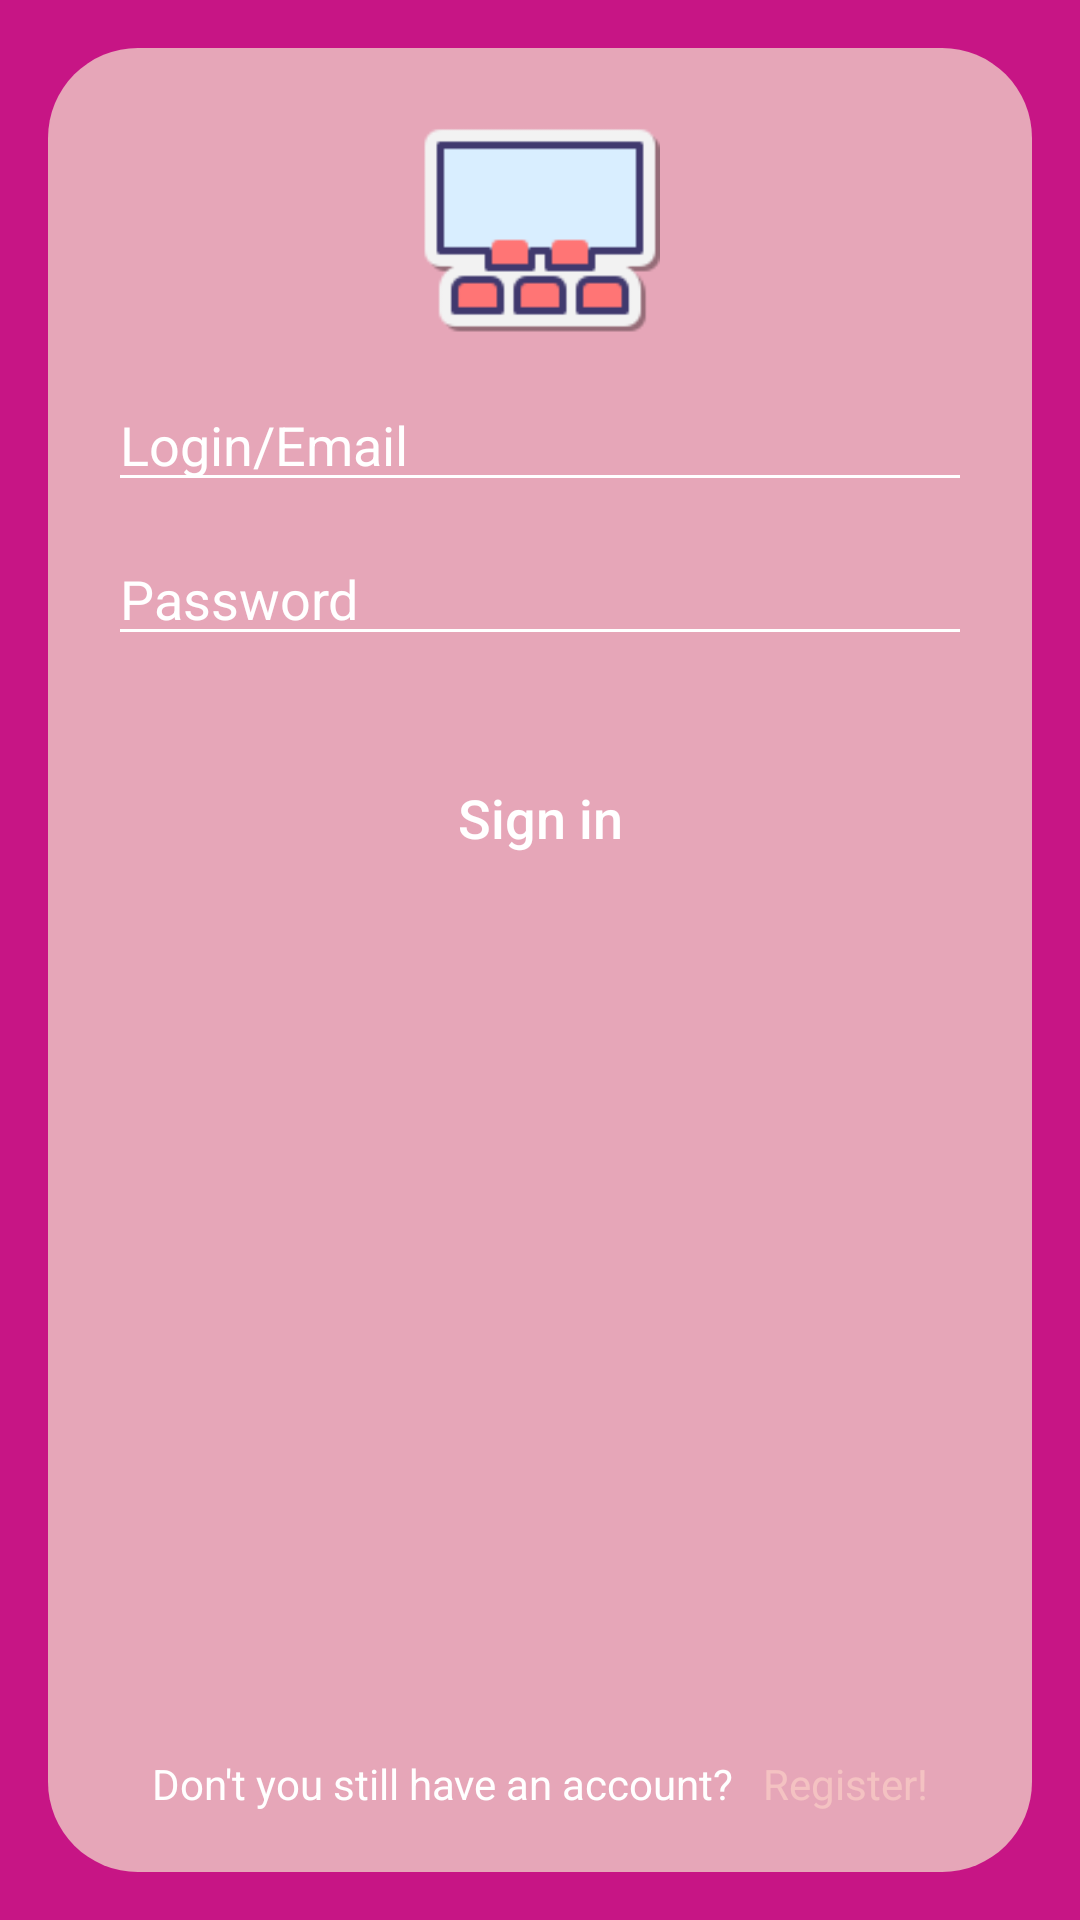

This screen was rendered from an Android layout file. Write that file and the resources it references.
<!-- AndroidManifest.xml: application theme Theme.Megogo -->
<!-- res/layout/activity_authorisation.xml -->
<?xml version="1.0" encoding="utf-8"?>
<LinearLayout xmlns:android="http://schemas.android.com/apk/res/android"
    xmlns:tools="http://schemas.android.com/tools"
    android:orientation="vertical"
    android:padding="16dp"
    android:layout_width="match_parent"
    android:layout_height="match_parent"
    android:background="@color/nis"
    tools:context=".Authorisation">

    <LinearLayout
        android:layout_width="match_parent"
        android:layout_height="match_parent"
        android:background="@drawable/back_login"
        android:orientation="vertical"
        android:padding="20dp">

        <ImageView
            android:layout_width="80dp"
            android:layout_height="80dp"
            android:adjustViewBounds="true"
            android:layout_gravity="center"
            android:src="@drawable/logo"/>

        <EditText
            android:layout_width="match_parent"
            android:layout_height="wrap_content"
            android:id="@+id/emailOrLogin"
            android:backgroundTint="@drawable/edit"
            android:layout_marginTop="10dp"
            android:hint="Login/Email"
            android:inputType="textEmailAddress"
            android:textColor="@color/aquamarine"
            android:textColorHighlight="@color/aquamarine"
            android:textColorHint="@color/white"/>

        <EditText
            android:layout_width="match_parent"
            android:layout_height="wrap_content"
            android:id="@+id/password"
            android:backgroundTint="@drawable/edit"
            android:layout_marginTop="10dp"
            android:hint="Password"
            android:inputType="textPassword"
            android:textColor="@color/aquamarine"
            android:textColorHighlight="@color/aquamarine"
            android:textColorHint="@color/white"/>

        <Button
            android:layout_width="match_parent"
            android:layout_height="wrap_content"
            android:id="@+id/login"
            android:background="@drawable/bt"
            android:backgroundTint="@color/pink"
            android:onClick="Login"
            android:layout_marginTop="30dp"
            android:textAllCaps="false"
            android:textSize="18sp"
            android:text="Sign in"
            android:textColor="@color/white"/>

        <LinearLayout
            android:layout_gravity="center"
            android:layout_width="wrap_content"
            android:layout_height="match_parent"
            android:orientation="horizontal">

            <TextView
                android:layout_gravity="bottom"
                android:layout_width="wrap_content"
                android:layout_height="wrap_content"
                android:text="Don't you still have an account?"
                android:textColor="@color/white"
                android:textSize="14sp"/>

            <TextView
                android:layout_width="wrap_content"
                android:layout_height="wrap_content"
                android:layout_gravity="bottom"
                android:layout_marginLeft="10dp"
                android:onClick="goToRegister"
                android:text="Register!"
                android:textColor="@color/pink"
                android:textSize="14sp" />

        </LinearLayout>

    </LinearLayout>
</LinearLayout>
<!-- resources referenced by this layout -->
<resources>
  <color name="aquamarine">#14C7AF</color>
  <color name="nis">#C71585</color>
  <color name="pink">#F4C2C2</color>
  <color name="white">#FFFFFF</color>
  <!-- drawable back_login (drawable) -->
  <?xml version="1.0" encoding="utf-8"?>
  <shape xmlns:android="http://schemas.android.com/apk/res/android" android:shape="rectangle">
      <corners android:radius="30dp"/>
      <solid android:color="@color/fon"/>
  </shape>
  <!-- drawable edit (drawable) -->
  <?xml version="1.0" encoding="utf-8"?>
  <selector xmlns:android="http://schemas.android.com/apk/res/android">
      <item android:state_focused="true" android:color="@color/aquamarine"/>
      <item android:color="@color/white"/>
  </selector>
  <!-- drawable logo: png bitmap (drawable, 1438 bytes) -->
  <style name="Theme.Megogo" parent="Theme.AppCompat.DayNight.NoActionBar">
          <item name="colorPrimary">@color/aquamarine</item>
          <item name="colorOnPrimary">#FFFFFF</item>
      </style>
  <color name="fon">#E6A6B8</color>
</resources>
